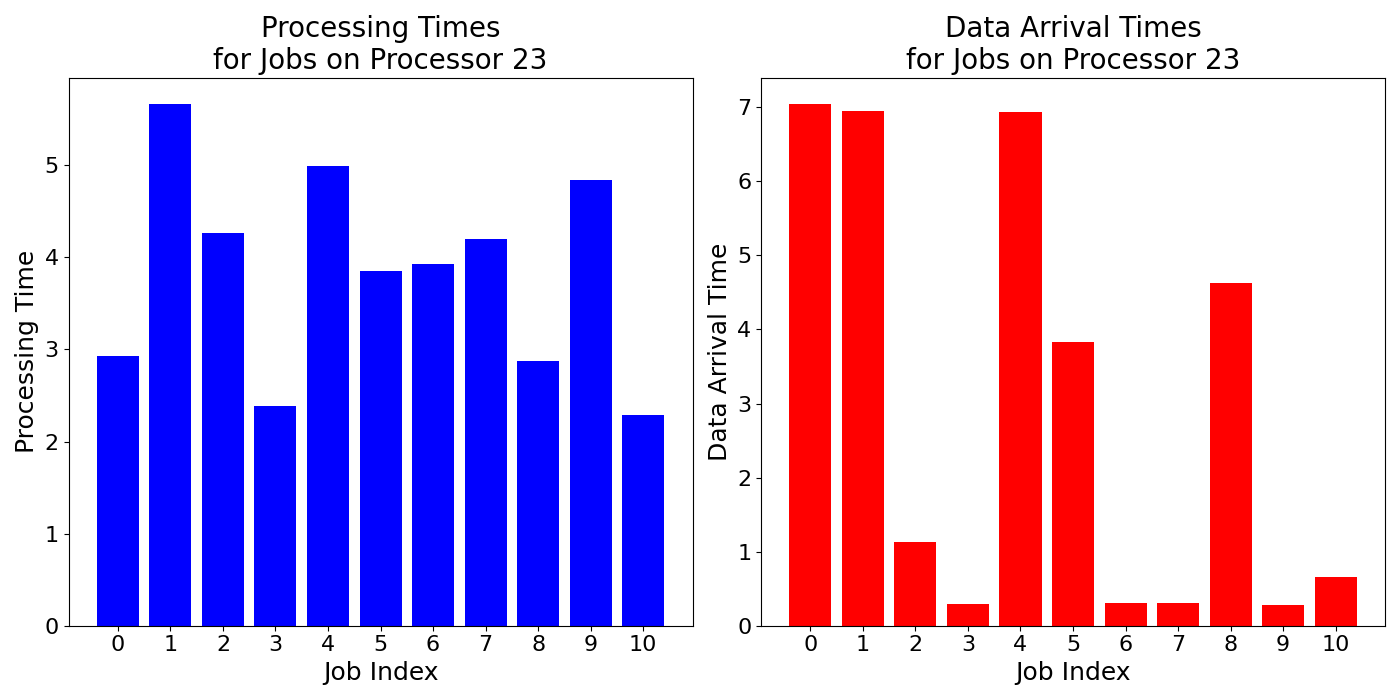

The data file committed next to this chart (first rows):
job_times, data_arrival_times
2.93, 7.046
5.667, 6.947
4.26, 1.125
2.39, 0.2985
4.987, 6.93
3.857, 3.832
3.93, 0.3089
4.203, 0.3133
2.87, 4.629
4.837, 0.2789
2.293, 0.6543
